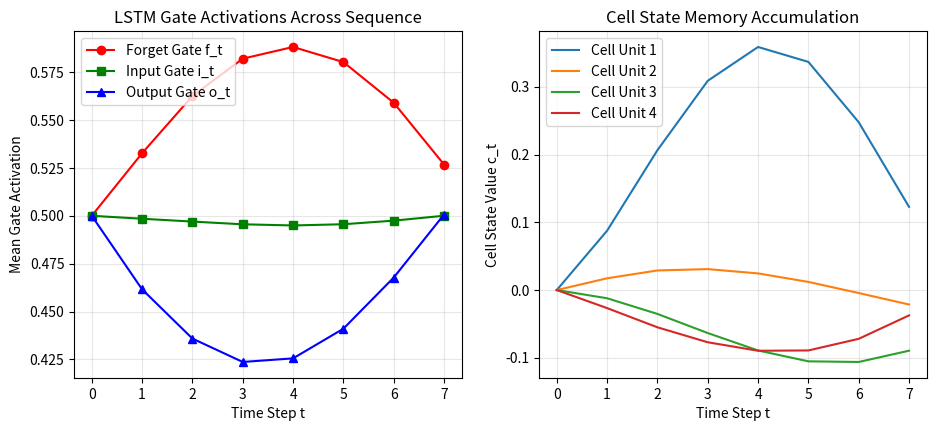

Write the Python code that produced this figure. (Note: this script raises an exception after producing the figure.)
"""Experiment 43: LSTM Gate Operation and Cell-State Analysis.
Tasks:
1. Define small sequence and initialise LSTM weights and biases.
2. Calculate gate activations and cell-state updates for selected time steps.
3. Implement simplified LSTM forward pass using NumPy.
4. Compare manually calculated outputs with Keras LSTM layer.
5. Plot gate activations and cell-state values across sequence.
"""
from pathlib import Path
import numpy as np
import matplotlib
matplotlib.use('Agg')
import matplotlib.pyplot as plt

np.random.seed(42)

print("=== Experiment 43: LSTM Gate & Cell-State Mechanics ===")

# Manual LSTM cell forward step
def sigmoid(x):
    return 1.0 / (1.0 + np.exp(-np.clip(x, -15, 15)))

T = 8
d_in = 1
d_h = 4
x_seq = np.sin(np.linspace(0, 3, T))[:, None] # (8, 1)

# Gates parameters
W_f, U_f, b_f = np.random.randn(d_in, d_h)*0.5, np.random.randn(d_h, d_h)*0.5, np.zeros(d_h)
W_i, U_i, b_i = np.random.randn(d_in, d_h)*0.5, np.random.randn(d_h, d_h)*0.5, np.zeros(d_h)
W_c, U_c, b_c = np.random.randn(d_in, d_h)*0.5, np.random.randn(d_h, d_h)*0.5, np.zeros(d_h)
W_o, U_o, b_o = np.random.randn(d_in, d_h)*0.5, np.random.randn(d_h, d_h)*0.5, np.zeros(d_h)

h_t = np.zeros(d_h)
c_t = np.zeros(d_h)

f_history, i_history, c_history, o_history = [], [], [], []

for t in range(T):
    xt = x_seq[t]
    f = sigmoid(xt @ W_f + h_t @ U_f + b_f)
    i = sigmoid(xt @ W_i + h_t @ U_i + b_i)
    c_tilde = np.tanh(xt @ W_c + h_t @ U_c + b_c)
    c_t = f * c_t + i * c_tilde
    o = sigmoid(xt @ W_o + h_t @ U_o + b_o)
    h_t = o * np.tanh(c_t)
    
    f_history.append(f)
    i_history.append(i)
    c_history.append(c_t.copy())
    o_history.append(o)

f_history = np.array(f_history)
i_history = np.array(i_history)
c_history = np.array(c_history)
print(f"Processed Sequence Length: {T}")
print(f"Final Cell State c_T: {np.round(c_history[-1], 3)}")

# Plot
fig, axes = plt.subplots(1, 2, figsize=(11, 4.5))

axes[0].plot(np.mean(f_history, axis=1), 'r-o', label='Forget Gate f_t')
axes[0].plot(np.mean(i_history, axis=1), 'g-s', label='Input Gate i_t')
axes[0].plot(np.mean(o_history, axis=1), 'b-^', label='Output Gate o_t')
axes[0].set_xlabel('Time Step t')
axes[0].set_ylabel('Mean Gate Activation')
axes[0].set_title('LSTM Gate Activations Across Sequence')
axes[0].legend()
axes[0].grid(True, alpha=0.3)

for u in range(d_h):
    axes[1].plot(c_history[:, u], label=f'Cell Unit {u+1}')
axes[1].set_xlabel('Time Step t')
axes[1].set_ylabel('Cell State Value c_t')
axes[1].set_title('Cell State Memory Accumulation')
axes[1].legend()
axes[1].grid(True, alpha=0.3)

out_dir = Path(__file__).resolve().parent.parent / "outputs" / "plots"
out_dir.mkdir(parents=True, exist_ok=True)
plot_path = out_dir / "exp43_plot.png"
plt.tight_layout()
plt.savefig(plot_path, dpi=120, bbox_inches='tight')
plt.close()
print(f"Saved: {plot_path.name}")
